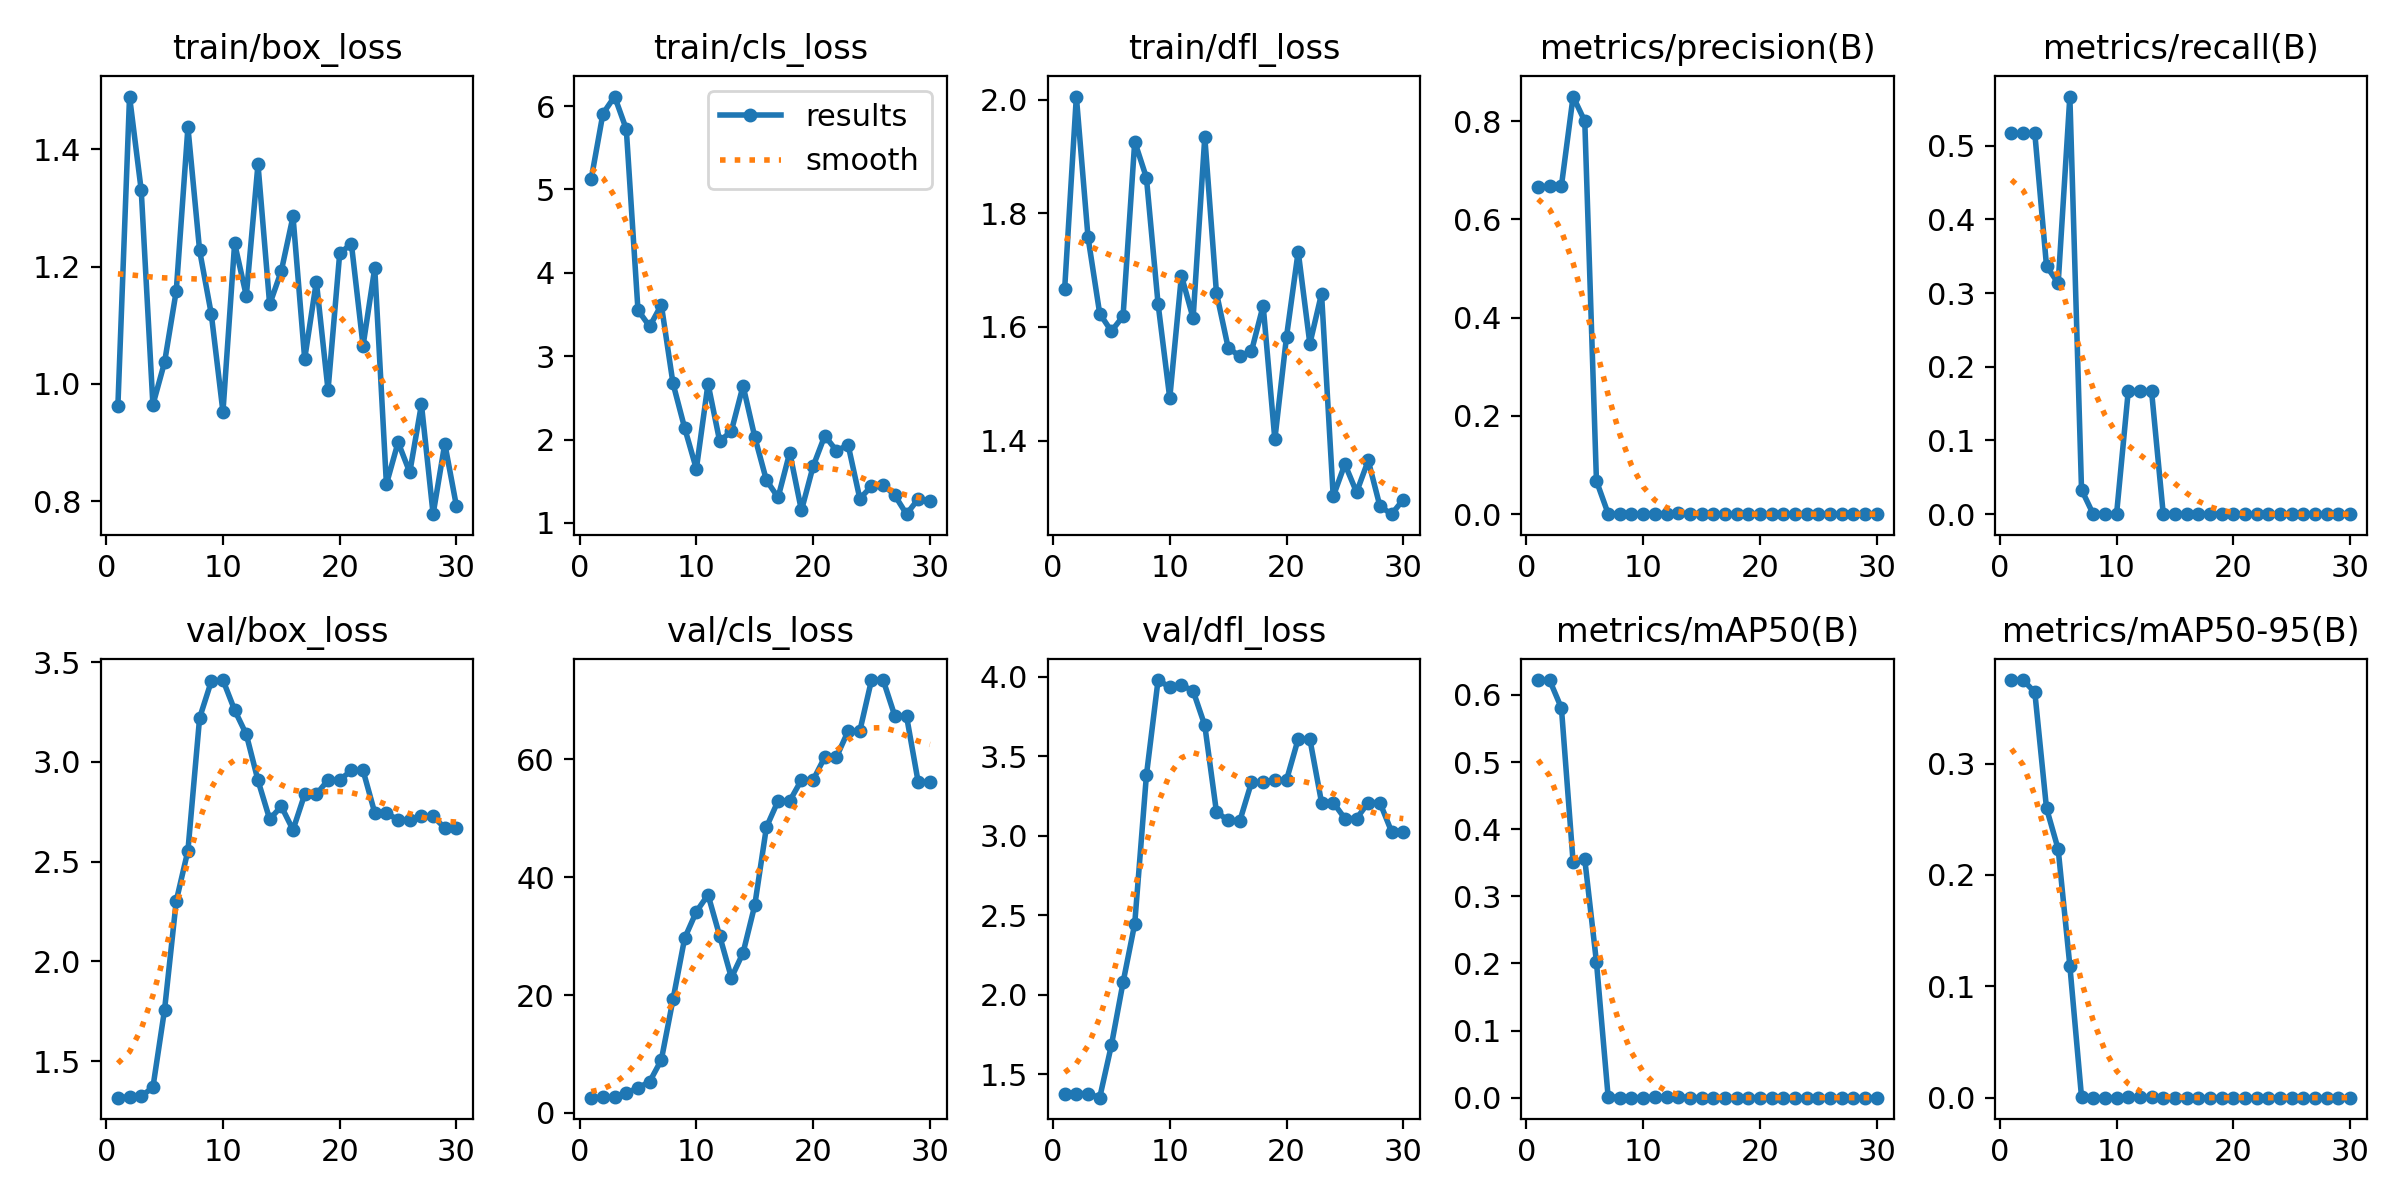

Source data for this figure (header and first rows):
epoch, time, train/box_loss, train/cls_loss, train/dfl_loss, metrics/precision(B), metrics/recall(B), metrics/mAP50(B), metrics/mAP50-95(B), val/box_loss, val/cls_loss, val/dfl_loss, lr/pg0, lr/pg1, lr/pg2
1, 14.05, 0.9618, 5.13, 1.668, 0.6663, 0.5167, 0.6223, 0.375, 1.317, 2.597, 1.376, 0.1, 0, 0
2, 15.01, 1.49, 5.91, 2.006, 0.6671, 0.5167, 0.6217, 0.3749, 1.321, 2.655, 1.379, 0.09906, 5.7346e-05, 5.7346e-05
3, 15.42, 1.33, 6.115, 1.758, 0.6683, 0.5167, 0.5805, 0.3639, 1.325, 2.713, 1.377, 0.09811, 0.0001108, 0.0001108
4, 15.95, 0.9644, 5.723, 1.624, 0.8501, 0.3368, 0.3512, 0.2598, 1.368, 3.39, 1.353, 0.09716, 0.0001603, 0.0001603
5, 16.55, 1.037, 3.553, 1.593, 0.7999, 0.3133, 0.355, 0.2231, 1.759, 4.257, 1.682, 0.09621, 0.0002059, 0.0002059
6, 16.91, 1.158, 3.357, 1.619, 0.06761, 0.5667, 0.2019, 0.1184, 2.303, 5.306, 2.077, 0.09525, 0.0002477, 0.0002477
7, 17.25, 1.437, 3.616, 1.927, 0.00106, 0.03333, 0.00145, 0.00056, 2.555, 9, 2.446, 0.09429, 0.0002855, 0.0002855
8, 17.62, 1.227, 2.674, 1.863, 0, 0, 0, 0, 3.22, 19.26, 3.38, 0.09332, 0.0003194, 0.0003194
9, 18.22, 1.119, 2.138, 1.641, 0, 0, 0, 0, 3.403, 29.66, 3.979, 0.09235, 0.0003493, 0.0003493
10, 18.57, 0.9523, 1.648, 1.475, 0, 0, 0, 0, 3.41, 34.15, 3.934, 0.09138, 0.0003754, 0.0003754
11, 18.95, 1.24, 2.671, 1.69, 0.00098, 0.1667, 0.00098, 0.0002, 3.259, 37.02, 3.947, 0.0904, 0.0003976, 0.0003976
12, 19.39, 1.15, 1.979, 1.615, 0.00113, 0.1667, 0.00124, 0.00025, 3.137, 30.02, 3.911, 0.08942, 0.0004159, 0.0004159
13, 20.99, 1.374, 2.103, 1.935, 0.0014, 0.1667, 0.00142, 0.00028, 2.907, 22.95, 3.694, 0.08843, 0.0004302, 0.0004302
14, 21.56, 1.135, 2.645, 1.66, 0, 0, 0, 0, 2.713, 27.17, 3.149, 0.08744, 0.0004407, 0.0004407
15, 21.9, 1.193, 2.034, 1.564, 0, 0, 0, 0, 2.777, 35.21, 3.096, 0.08645, 0.0004472, 0.0004472
16, 22.24, 1.285, 1.512, 1.548, 0, 0, 0, 0, 2.659, 48.48, 3.093, 0.08545, 0.0004499, 0.0004499
17, 22.59, 1.043, 1.306, 1.557, 0, 0, 0, 0, 2.837, 52.95, 3.335, 0.08445, 0.0004486, 0.0004486
18, 22.92, 1.174, 1.845, 1.638, 0, 0, 0, 0, 2.837, 52.95, 3.335, 0.08344, 0.0004434, 0.0004434
19, 23.28, 0.9894, 1.15, 1.402, 0, 0, 0, 0, 2.909, 56.49, 3.35, 0.08243, 0.0004343, 0.0004343
20, 23.61, 1.222, 1.679, 1.583, 0, 0, 0, 0, 2.909, 56.49, 3.35, 0.08142, 0.0004213, 0.0004213
21, 31.59, 1.239, 2.046, 1.733, 0, 0, 0, 0, 2.957, 60.37, 3.608, 0.0804, 0.0004044, 0.0004044
22, 32.17, 1.065, 1.866, 1.57, 0, 0, 0, 0, 2.957, 60.37, 3.608, 0.07938, 0.0003836, 0.0003836
23, 32.59, 1.197, 1.935, 1.659, 0, 0, 0, 0, 2.744, 64.8, 3.209, 0.07836, 0.0003589, 0.0003589
24, 33.14, 0.8291, 1.292, 1.301, 0, 0, 0, 0, 2.744, 64.8, 3.209, 0.07733, 0.0003302, 0.0003302
25, 33.51, 0.9006, 1.44, 1.358, 0, 0, 0, 0, 2.708, 73.45, 3.108, 0.0763, 0.0002977, 0.0002977
26, 33.82, 0.8492, 1.459, 1.309, 0, 0, 0, 0, 2.708, 73.45, 3.108, 0.07526, 0.0002613, 0.0002613
27, 34.21, 0.9651, 1.331, 1.365, 0, 0, 0, 0, 2.726, 67.34, 3.208, 0.07422, 0.0002209, 0.0002209
28, 34.74, 0.778, 1.105, 1.284, 0, 0, 0, 0, 2.726, 67.34, 3.208, 0.07318, 0.0001767, 0.0001767
29, 35.1, 0.8983, 1.287, 1.27, 0, 0, 0, 0, 2.669, 56.13, 3.025, 0.07213, 0.0001285, 0.0001285
30, 35.44, 0.7915, 1.267, 1.296, 0, 0, 0, 0, 2.669, 56.13, 3.025, 0.07108, 7.64074e-05, 7.64074e-05
